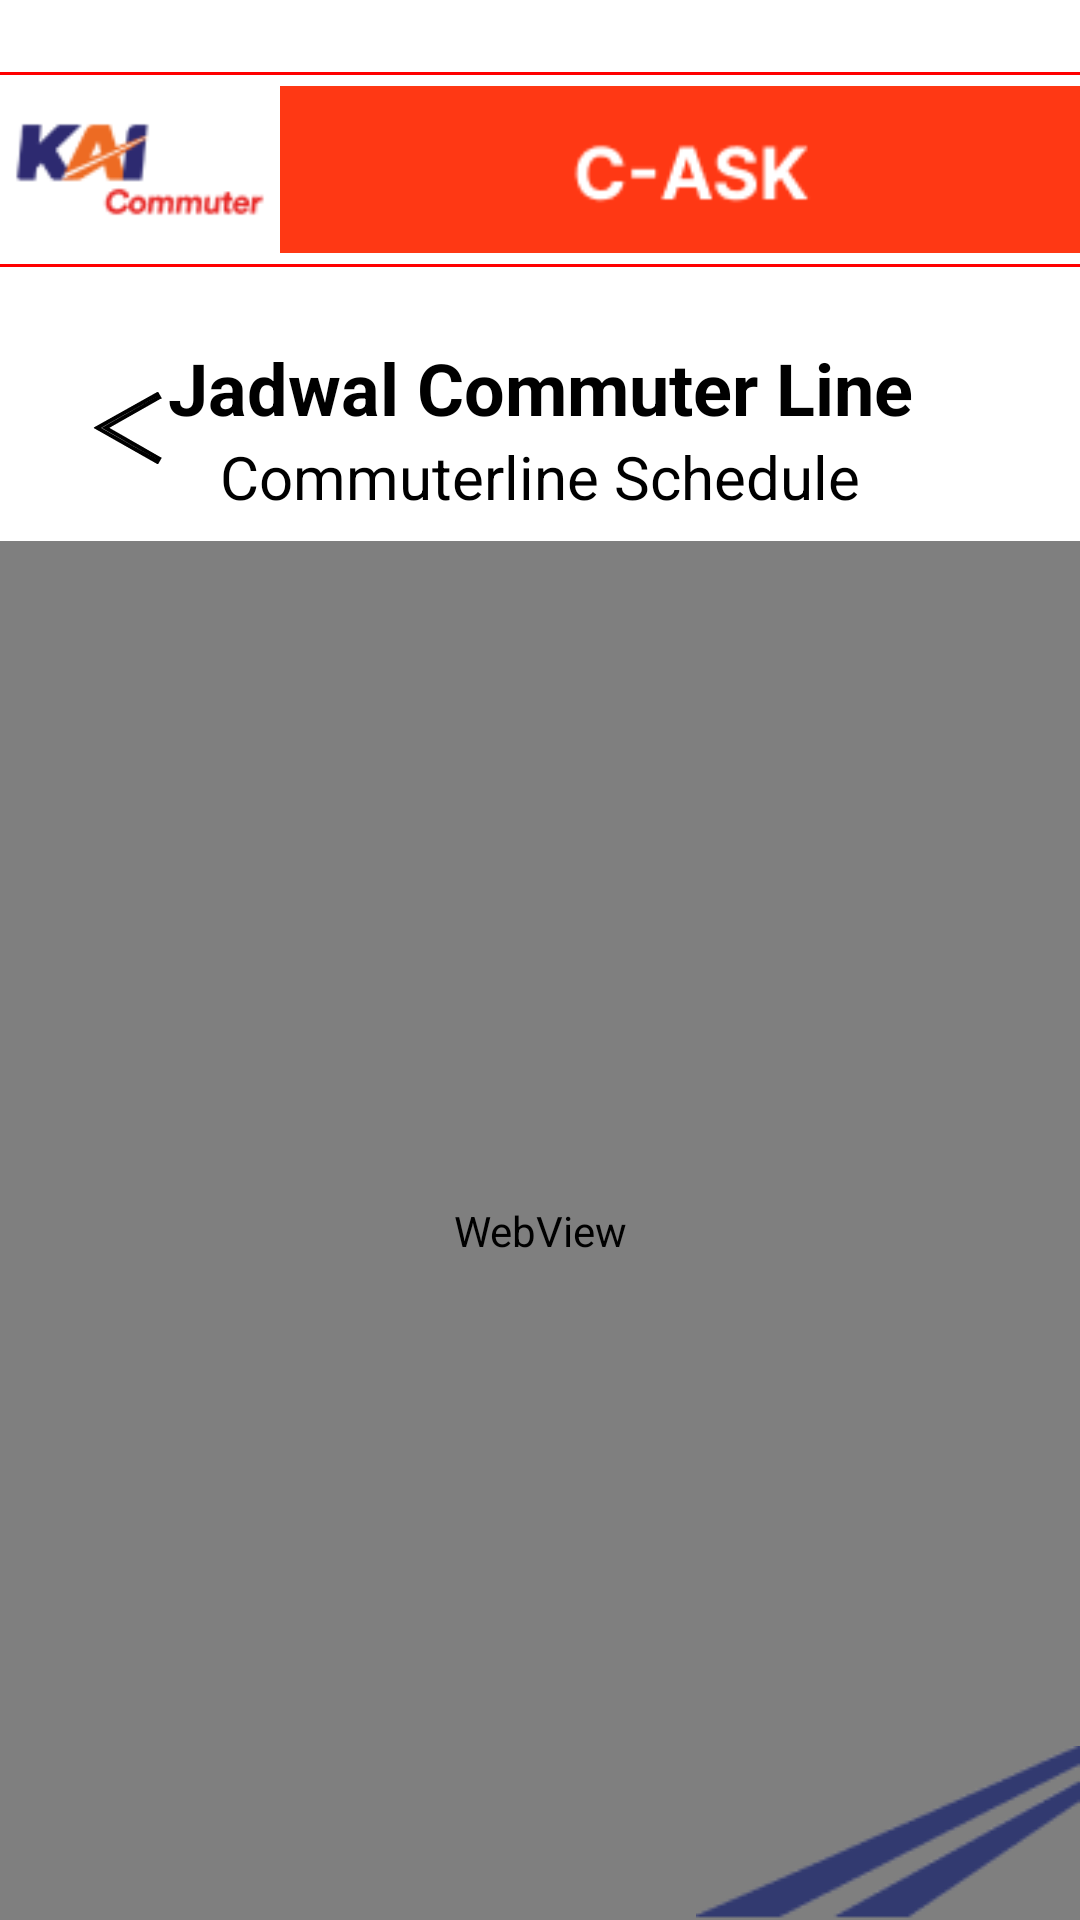

Layout XML and referenced resources for this Android screen:
<!-- AndroidManifest.xml: application theme Theme.Cask -->
<!-- res/layout/fragment_jadwal_krl.xml -->
<?xml version="1.0" encoding="utf-8"?>
<androidx.constraintlayout.widget.ConstraintLayout xmlns:android="http://schemas.android.com/apk/res/android"
    xmlns:app="http://schemas.android.com/apk/res-auto"
    xmlns:tools="http://schemas.android.com/tools"
    android:layout_width="match_parent"
    android:layout_height="match_parent"
    android:background="@color/white"
    tools:context=".feature.ui.jadwalkrl.JadwalKrlFragment">

    <LinearLayout
        android:id="@+id/linearLayout"
        android:layout_width="match_parent"
        android:layout_height="65dp"
        android:layout_marginVertical="24dp"
        android:background="@drawable/border_reactangle_red"
        android:orientation="horizontal"
        app:layout_constraintEnd_toEndOf="parent"
        app:layout_constraintStart_toStartOf="parent"
        app:layout_constraintTop_toTopOf="parent">


        <ImageView
            android:layout_width="match_parent"
            android:layout_height="match_parent"
            android:layout_gravity="center"
            android:layout_weight="2"
            android:src="@drawable/logo_kai" />

        <ImageView
            android:layout_width="match_parent"
            android:layout_height="match_parent"
            android:layout_gravity="center"
            android:layout_weight="0.7"
            android:src="@drawable/title_bar_2" />

    </LinearLayout>


    <ImageView
        android:id="@+id/btnBack"
        android:layout_width="24dp"
        android:layout_height="24dp"
        android:layout_marginStart="30dp"
        android:src="@drawable/ic_arrow_back"
        app:layout_constraintBottom_toBottomOf="@+id/textView2"
        app:layout_constraintStart_toStartOf="parent"
        app:layout_constraintTop_toTopOf="@+id/textView" />

    <TextView
        android:id="@+id/textView"
        android:layout_width="match_parent"
        android:layout_height="wrap_content"
        android:layout_marginTop="24dp"
        android:gravity="center"
        android:text="Jadwal Commuter Line"
        android:textColor="@color/black"
        android:textSize="24dp"
        android:textStyle="bold"
        app:layout_constraintEnd_toEndOf="parent"
        app:layout_constraintHorizontal_bias="0.0"
        app:layout_constraintStart_toEndOf="@+id/btnBack"
        app:layout_constraintTop_toBottomOf="@+id/linearLayout" />

    <TextView
        android:id="@+id/textView2"
        android:layout_width="match_parent"
        android:layout_height="wrap_content"
        android:gravity="center"
        android:text="Commuterline Schedule"
        android:textColor="@color/black"
        android:textSize="20dp"
        app:layout_constraintEnd_toEndOf="@+id/textView"
        app:layout_constraintHorizontal_bias="0.0"
        app:layout_constraintStart_toStartOf="@+id/textView"
        app:layout_constraintTop_toBottomOf="@+id/textView" />

    <WebView
        android:id="@+id/web_jadwal_krl"
        android:layout_width="match_parent"
        android:layout_height="0dp"
        android:layout_marginTop="8dp"
        app:layout_constraintBottom_toBottomOf="parent"
        app:layout_constraintEnd_toEndOf="parent"
        app:layout_constraintStart_toStartOf="parent"
        app:layout_constraintTop_toBottomOf="@+id/textView2" />

    <ImageView
        android:id="@+id/imageView3"
        app:layout_constraintBottom_toBottomOf="parent"
        app:layout_constraintEnd_toEndOf="parent"
        android:layout_width="wrap_content"
        android:layout_height="wrap_content"
        android:src="@drawable/img_rel" />

</androidx.constraintlayout.widget.ConstraintLayout>
<!-- resources referenced by this layout -->
<resources>
  <!-- drawable border_reactangle_red (drawable) -->
  <?xml version="1.0" encoding="utf-8"?>
  <layer-list xmlns:android="http://schemas.android.com/apk/res/android">
      <item>
          <shape android:shape="rectangle">
              <solid android:color="#FF0000" />
          </shape>
      </item>
      <item android:bottom="1dp"  android:top="1dp" >
          <shape android:shape="rectangle">
              <solid android:color="@color/white" />
          </shape>
      </item>
  </layer-list>
  <!-- drawable ic_arrow_back (drawable) -->
  <vector xmlns:android="http://schemas.android.com/apk/res/android"
      android:width="19dp"
      android:height="19dp"
      android:viewportWidth="19"
      android:viewportHeight="19">
    <path
        android:strokeWidth="1"
        android:pathData="M18.247,17.565L4.099,9.452L18.244,1.436L18.247,1.435L17.756,0.564L17.753,0.565L2.756,8.962L1.986,9.393L2.08,9.447L1.986,9.5L2.753,9.935L10.253,14.185L17.751,18.434L17.753,18.435L18.249,17.566L18.247,17.565Z"
        android:fillColor="#D9D9D9"
        android:strokeColor="#000000"/>
  </vector>
  <!-- drawable img_rel: png bitmap (drawable, 3841 bytes) -->
  <!-- drawable logo_kai: webp bitmap (drawable, 1870 bytes) -->
  <!-- drawable title_bar_2: webp bitmap (drawable, 570 bytes) -->
  <style name="Theme.Cask" parent="Base.Theme.Cask" />
  <style name="Base.Theme.Cask" parent="Theme.Material3.DayNight.NoActionBar">
          
          
      </style>
  <!-- not gathered from this repository: default colours our renderer supplied (Android Studio template values) -->
  <color name="black">#FF000000</color>
  <color name="white">#FFFFFFFF</color>
</resources>
